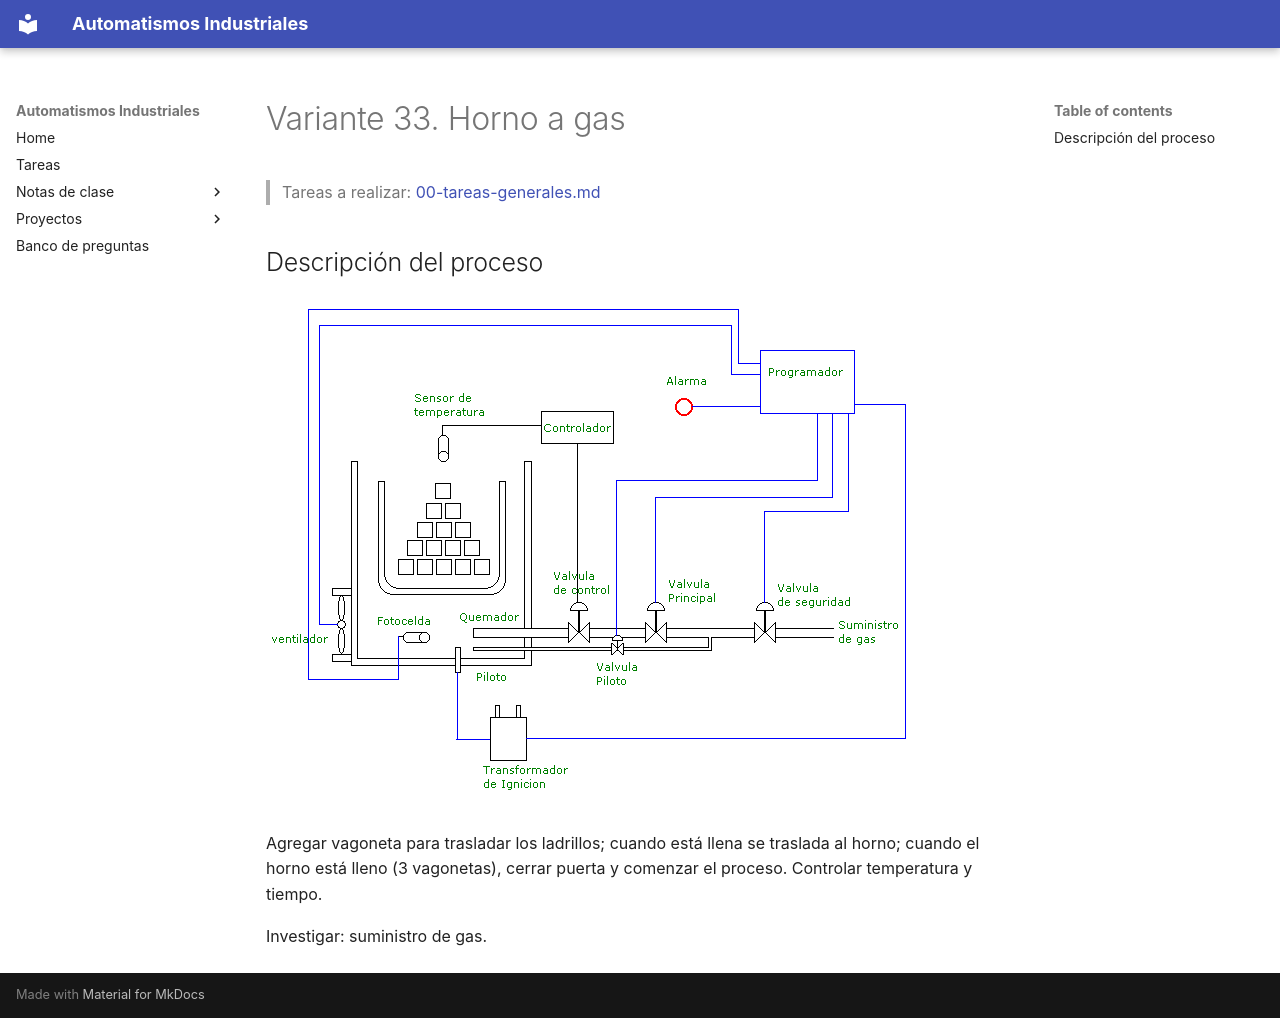

repository: vladimir1284/automatismos-industriales · page: proyectos/variantes/variante-33-horno-a-gas/index.html · generator: mkdocs

# Variante 33. Horno a gas

> Tareas a realizar: [00-tareas-generales.md](00-tareas-generales.md)

## Descripción del proceso

![Esquema del horno a gas: programador, controlador, sensor de temperatura, fotocelda, quemador, piloto, transformador de ignición y válvulas de control, principal, piloto y de seguridad](imagenes/variante-33-esquema.png)

Agregar vagoneta para trasladar los ladrillos; cuando está llena se traslada al horno; cuando el horno está lleno (3 vagonetas), cerrar puerta y comenzar el proceso. Controlar temperatura y tiempo.

Investigar: suministro de gas.
